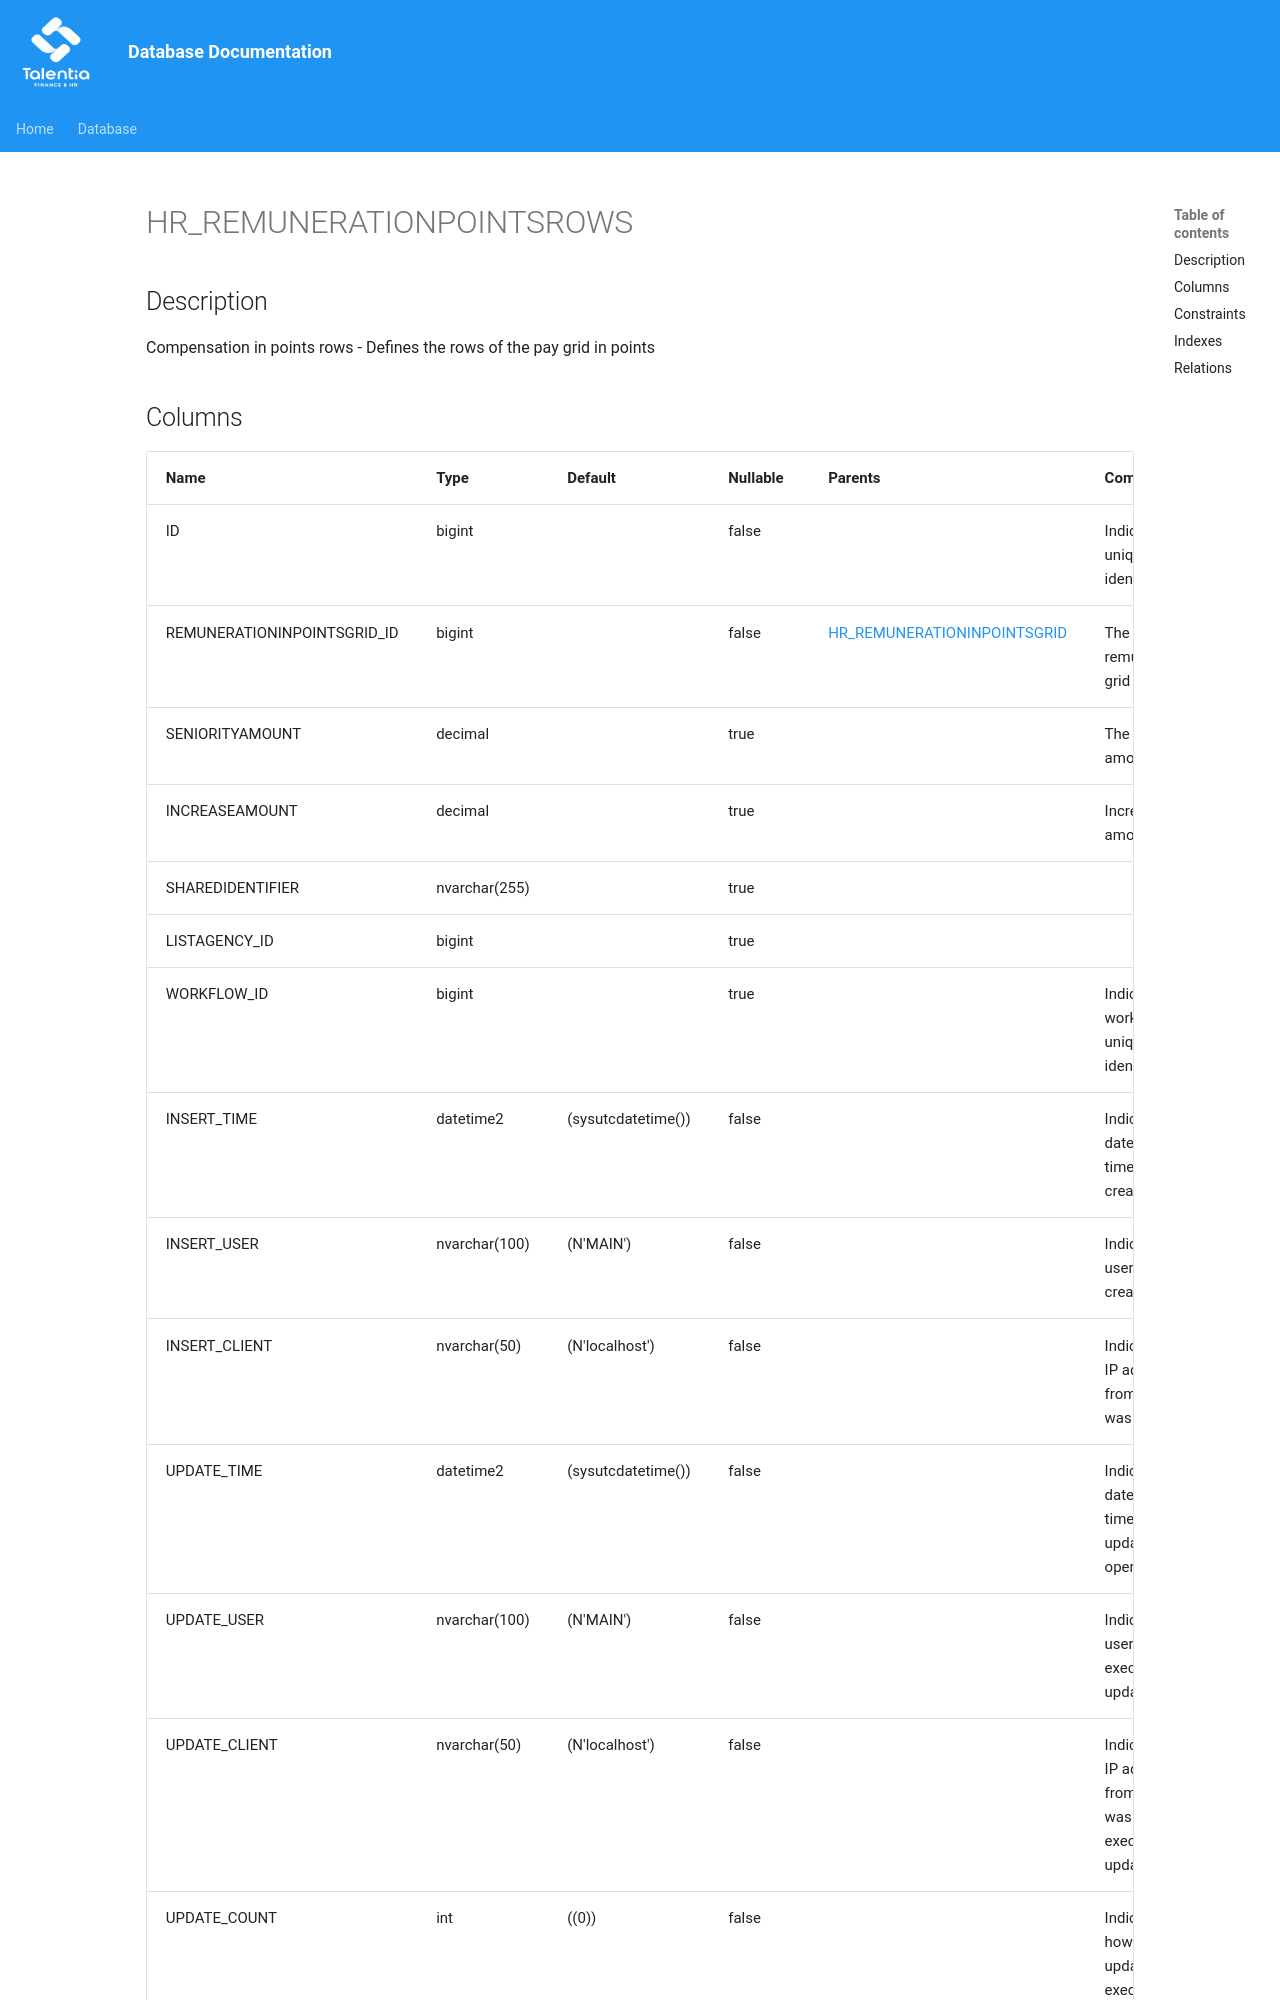

repository: giovanniporcelli/documentazione-db · page: schema/HR_REMUNERATIONPOINTSROWS/index.html · generator: mkdocs

# HR_REMUNERATIONPOINTSROWS

## Description

Compensation in points rows - Defines the rows of the pay grid in points  


## Columns

| Name | Type | Default | Nullable | Parents | Comment |
| ---- | ---- | ------- | -------- | ------- | ------- |
| ID | bigint |  | false |  | Indicates the unique identifier |
| REMUNERATIONINPOINTSGRID_ID | bigint |  | false | [HR_REMUNERATIONINPOINTSGRID](HR_REMUNERATIONINPOINTSGRID.md) | The points remuneration grid |
| SENIORITYAMOUNT | decimal |  | true |  | The seniority amount  |
| INCREASEAMOUNT | decimal |  | true |  | Increase amount |
| SHAREDIDENTIFIER | nvarchar(255) |  | true |  |  |
| LISTAGENCY_ID | bigint |  | true |  |  |
| WORKFLOW_ID | bigint |  | true |  | Indicates the workflow unique identifier |
| INSERT_TIME | datetime2 | (sysutcdatetime()) | false |  | Indicates the date and time of creation |
| INSERT_USER | nvarchar(100) | (N'MAIN') | false |  | Indica
